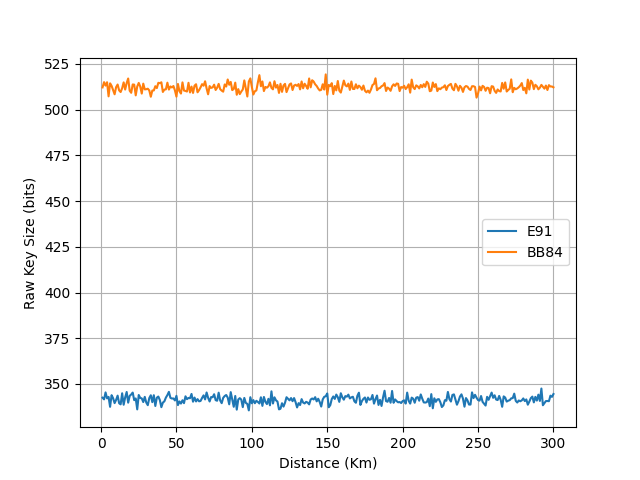

Values plotted in this chart, from the file beside it:
distance, BB84, E91
1, 512.2, 342.5
2, 515.1, 341.6
3, 513.2, 345.4
4, 515, 342.1
5, 507.3, 342.9
6, 514.4, 337.5
7, 513, 343.9
8, 510.7, 342.2
9, 508.4, 339.5
10, 512.3, 341.3
11, 513.8, 343.6
12, 510.6, 339.5
13, 509.7, 338.9
14, 511.8, 344.9
15, 514.9, 338.7
16, 511.0, 342.6
17, 514.6, 345.6
18, 517.1, 339.8
19, 510.4, 343.5
20, 509.2, 344.3
21, 513.8, 345.3
22, 513.7, 341.2
23, 507.8, 342.1
24, 512.7, 336.1
25, 514.6, 344
26, 512.7, 342.4
27, 508.8, 342.1
28, 514.3, 340.1
29, 511.1, 343
30, 511.2, 339.8
31, 511.5, 338.4
32, 510.5, 342.3
33, 507.1, 343.8
34, 510.5, 340.1
35, 510.5, 343.9
36, 512.8, 338
37, 511.8, 342.5
38, 514.7, 343.1
39, 514.5, 341.2
40, 515, 337.3
41, 509.7, 339.8
42, 511.0, 340.5
43, 511.1, 342.6
44, 514.8, 343.9
45, 511.0, 345.7
46, 512.7, 342.4
47, 512.2, 342.1
48, 512.9, 342.1
49, 510.5, 341.0
50, 507.1, 343.5
51, 514.1, 338.5
52, 510.1, 340.5
53, 508.8, 339.3
54, 514.9, 341.1
55, 510.5, 339.5
56, 510.3, 343.3
57, 509.9, 341.7
58, 514.7, 342.4
59, 509.4, 342.2
60, 512.6, 344.6
... 240 more rows
